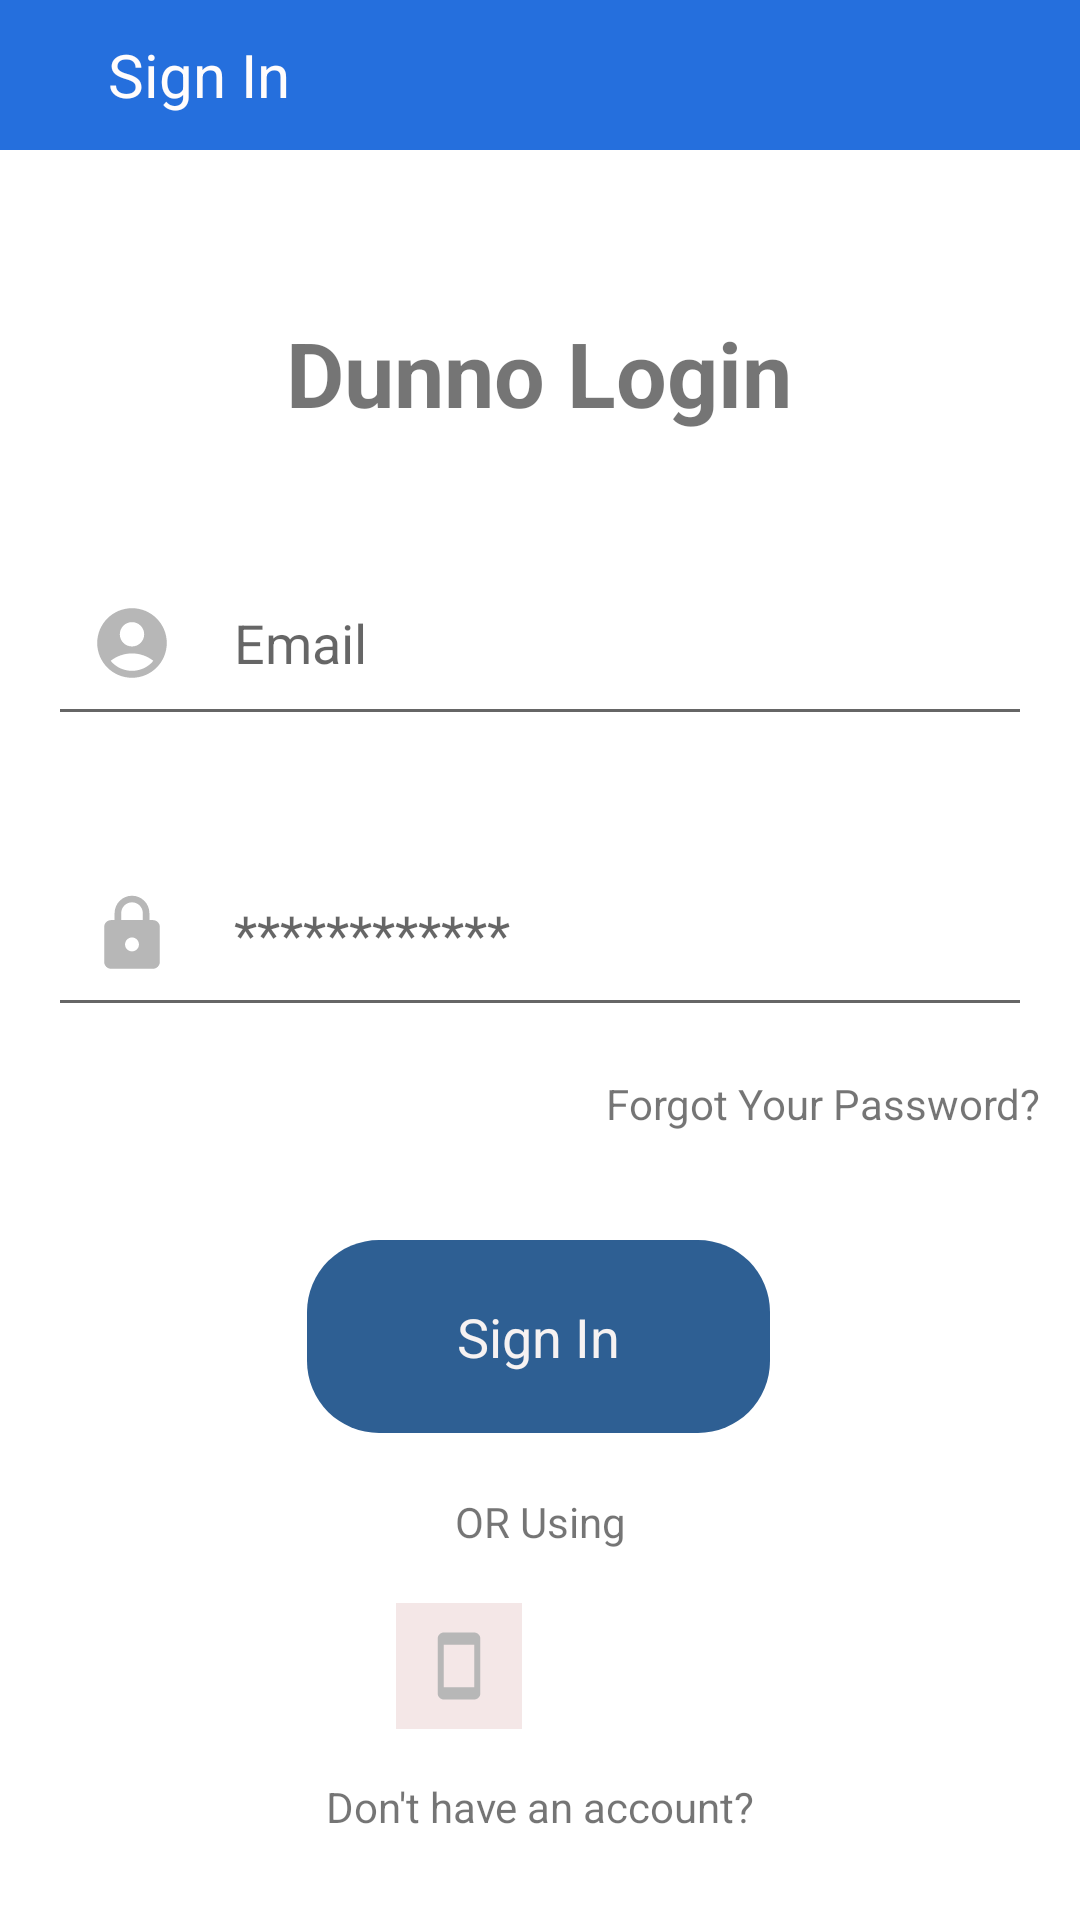

The Android layout XML behind this screen, and the referenced resources:
<!-- AndroidManifest.xml: application theme Theme.DunnoChat -->
<!-- res/layout/activity_sign_in.xml -->
<?xml version="1.0" encoding="utf-8"?>
<androidx.constraintlayout.widget.ConstraintLayout xmlns:android="http://schemas.android.com/apk/res/android"
    xmlns:app="http://schemas.android.com/apk/res-auto"
    xmlns:tools="http://schemas.android.com/tools"
    android:layout_width="match_parent"
    android:layout_height="match_parent"
    tools:context=".Activities.SignIn">

    <LinearLayout
        android:layout_width="0dp"
        android:layout_height="50sp"
        android:background="#256FDD"
        android:gravity="center|start"
        android:orientation="horizontal"
        android:paddingStart="16sp"
        android:paddingEnd="16sp"
        app:layout_constraintBottom_toTopOf="@+id/textView7"
        app:layout_constraintEnd_toEndOf="parent"
        app:layout_constraintHorizontal_bias="0"
        app:layout_constraintStart_toStartOf="parent"
        app:layout_constraintTop_toTopOf="parent"
        app:layout_constraintVertical_bias="0">

        <ImageView
            android:id="@+id/btnBackFromSignIn"
            android:layout_width="wrap_content"
            android:layout_height="wrap_content"
            android:layout_weight="0"
            app:tint="@color/white"
            app:srcCompat="@drawable/ic_left_arrow" />

        <TextView
            android:id="@+id/textView18"
            android:layout_width="wrap_content"
            android:layout_height="wrap_content"
            android:layout_marginStart="20sp"
            android:layout_weight="0"
            android:text="Sign In"
            android:textColor="#FFFCFC"
            android:textSize="20sp" />
    </LinearLayout>

    <TextView
        android:id="@+id/textView7"
        android:layout_width="wrap_content"
        android:layout_height="wrap_content"
        android:layout_marginTop="104dp"
        android:text="Dunno Login"
        android:textSize="30sp"
        android:textStyle="bold"
        app:layout_constraintEnd_toEndOf="parent"
        app:layout_constraintHorizontal_bias="0.498"
        app:layout_constraintStart_toStartOf="parent"
        app:layout_constraintTop_toTopOf="parent" />

    <EditText
        android:id="@+id/emailUserSignIn"
        android:layout_width="0dp"
        android:layout_height="wrap_content"
        android:layout_marginStart="16dp"
        android:layout_marginTop="36dp"
        android:layout_marginEnd="16dp"
        android:drawableStart="@drawable/ic_avatar_foreground"
        android:drawablePadding="10sp"
        android:ems="10"
        android:gravity="center|start"
        android:hint="Email"
        android:inputType="textPersonName"
        android:minHeight="48dp"
        app:layout_constraintEnd_toEndOf="parent"
        app:layout_constraintHorizontal_bias="0.0"
        app:layout_constraintStart_toStartOf="parent"
        app:layout_constraintTop_toBottomOf="@+id/textView7" />

    <EditText
        android:id="@+id/passwordUserSignIn"
        android:layout_width="0dp"
        android:layout_height="wrap_content"
        android:layout_marginStart="16dp"
        android:layout_marginTop="32dp"
        android:layout_marginEnd="16dp"
        android:drawableStart="@drawable/ic_lock_gray"
        android:drawablePadding="10sp"
        android:ems="10"
        android:gravity="center|start"
        android:hint="************"
        android:inputType="textPassword"
        android:minHeight="48dp"
        android:textSize="18sp"
        app:layout_constraintEnd_toEndOf="parent"
        app:layout_constraintStart_toStartOf="parent"
        app:layout_constraintTop_toBottomOf="@+id/emailUserSignIn"

        tools:ignore="SpeakableTextPresentCheck" />

    <TextView
        android:id="@+id/txtRecoverPassword"
        android:layout_width="wrap_content"
        android:layout_height="wrap_content"
        android:layout_marginTop="16dp"
        android:text="Forgot Your Password?"
        app:layout_constraintEnd_toEndOf="parent"
        app:layout_constraintHorizontal_bias="0.939"
        app:layout_constraintStart_toStartOf="parent"
        app:layout_constraintTop_toBottomOf="@+id/passwordUserSignIn" />

    <TextView
        android:id="@+id/btnSignIn"
        android:layout_width="wrap_content"
        android:layout_height="wrap_content"
        android:layout_marginTop="36dp"
        android:background="@drawable/bg_button_bluelight"
        android:gravity="center"
        android:paddingStart="50sp"
        android:paddingTop="20sp"
        android:paddingEnd="50sp"
        android:paddingBottom="20sp"
        android:text="Sign In"
        android:textColor="#F6F2F2"
        android:textSize="18sp"
        app:layout_constraintEnd_toEndOf="parent"
        app:layout_constraintHorizontal_bias="0.498"
        app:layout_constraintStart_toStartOf="parent"
        app:layout_constraintTop_toBottomOf="@+id/txtRecoverPassword" />

    <TextView
        android:id="@+id/textNoAccount"
        android:layout_width="180dp"
        android:layout_height="wrap_content"
        android:layout_marginStart="16dp"
        android:layout_marginTop="48dp"
        android:layout_marginEnd="16dp"
        android:gravity="center"
        android:text="Don't have an account?"
        app:layout_constraintEnd_toEndOf="parent"
        app:layout_constraintHorizontal_bias="0.5"
        app:layout_constraintStart_toStartOf="parent"
        app:layout_constraintTop_toBottomOf="@+id/signInGoogleBtn" />

    <TextView
        android:id="@+id/textView21"
        android:layout_width="wrap_content"
        android:layout_height="wrap_content"
        android:layout_marginTop="20dp"
        android:text="OR Using"
        app:layout_constraintEnd_toEndOf="parent"
        app:layout_constraintStart_toStartOf="parent"
        app:layout_constraintTop_toBottomOf="@+id/btnSignIn" />

    <ImageView
        android:id="@+id/signInGoogleBtn"
        android:layout_width="wrap_content"
        android:layout_height="wrap_content"
        android:layout_marginStart="8dp"
        android:layout_marginTop="28dp"
        app:layout_constraintEnd_toEndOf="parent"
        app:layout_constraintHorizontal_bias="0"
        app:layout_constraintStart_toEndOf="@+id/signInSMSPhone"
        app:layout_constraintTop_toBottomOf="@+id/textView21"
        app:srcCompat="@drawable/common_google_signin_btn_icon_dark" />

    <ImageView
        android:id="@+id/signInSMSPhone"
        android:layout_width="wrap_content"
        android:layout_height="wrap_content"
        android:layout_marginStart="132dp"
        android:layout_marginTop="12dp"
        android:adjustViewBounds="true"
        android:background="#F4E7E7"
        android:maxWidth="42dp"
        android:maxHeight="42dp"
        android:scaleType="fitCenter"
        app:layout_constraintBottom_toTopOf="@+id/textNoAccount"
        app:layout_constraintStart_toStartOf="parent"
        app:layout_constraintTop_toBottomOf="@+id/textView21"
        app:layout_constraintVertical_bias="0.253"
        app:srcCompat="@drawable/ic_phone_foreground" />

</androidx.constraintlayout.widget.ConstraintLayout>
<!-- resources referenced by this layout -->
<resources>
  <color name="white">#FFFFFFFF</color>
  <!-- drawable bg_button_bluelight (drawable) -->
  <?xml version="1.0" encoding="utf-8"?>
  <selector xmlns:android="http://schemas.android.com/apk/res/android">
      <item>
          <shape android:shape="rectangle">
              <solid android:color="#2E5F93"/>
              <corners android:radius="24sp" />
          </shape>
      </item>
  </selector>
  <!-- drawable ic_avatar_foreground (drawable) -->
  <vector xmlns:android="http://schemas.android.com/apk/res/android"
      android:width="48dp"
      android:height="48dp"
      android:viewportWidth="108"
      android:viewportHeight="108"
      android:tint="#B7B7B7">
    <group android:scaleX="2.61"
        android:scaleY="2.61"
        android:translateX="22.68"
        android:translateY="22.68">
      <path
          android:fillColor="@android:color/white"
          android:pathData="M12,2C6.48,2 2,6.48 2,12s4.48,10 10,10s10,-4.48 10,-10S17.52,2 12,2zM12,6c1.93,0 3.5,1.57 3.5,3.5S13.93,13 12,13s-3.5,-1.57 -3.5,-3.5S10.07,6 12,6zM12,20c-2.03,0 -4.43,-0.82 -6.14,-2.88C7.55,15.8 9.68,15 12,15s4.45,0.8 6.14,2.12C16.43,19.18 14.03,20 12,20z"/>
    </group>
  </vector>
  <!-- drawable ic_lock_gray (drawable) -->
  <vector xmlns:android="http://schemas.android.com/apk/res/android"
      android:width="48dp"
      android:height="48dp"
      android:viewportWidth="108"
      android:viewportHeight="108"
      android:tint="#B7B7B7">
    <group android:scaleX="2.61"
        android:scaleY="2.61"
        android:translateX="22.68"
        android:translateY="22.68">
      <path
          android:fillColor="@android:color/white"
          android:pathData="M18,8h-1L17,6c0,-2.76 -2.24,-5 -5,-5S7,3.24 7,6v2L6,8c-1.1,0 -2,0.9 -2,2v10c0,1.1 0.9,2 2,2h12c1.1,0 2,-0.9 2,-2L20,10c0,-1.1 -0.9,-2 -2,-2zM12,17c-1.1,0 -2,-0.9 -2,-2s0.9,-2 2,-2 2,0.9 2,2 -0.9,2 -2,2zM15.1,8L8.9,8L8.9,6c0,-1.71 1.39,-3.1 3.1,-3.1 1.71,0 3.1,1.39 3.1,3.1v2z"/>
    </group>
  </vector>
  <!-- drawable ic_phone_foreground (drawable) -->
  <vector xmlns:android="http://schemas.android.com/apk/res/android"
      android:width="108dp"
      android:height="108dp"
      android:viewportWidth="108"
      android:viewportHeight="108"
      android:tint="#B7B7B7">
    <group android:scaleX="2.61"
        android:scaleY="2.61"
        android:translateX="22.68"
        android:translateY="22.68">
      <path
          android:fillColor="@android:color/white"
          android:pathData="M17,1.01L7,1c-1.1,0 -2,0.9 -2,2v18c0,1.1 0.9,2 2,2h10c1.1,0 2,-0.9 2,-2V3c0,-1.1 -0.9,-1.99 -2,-1.99zM17,19H7V5h10v14z"/>
    </group>
  </vector>
  <style name="Theme.DunnoChat" parent="Theme.MaterialComponents.DayNight.NoActionBar">
          
          <item name="colorPrimary">@color/purple_500</item>
          <item name="colorPrimaryVariant">@color/purple_700</item>
          <item name="colorOnPrimary">@color/white</item>
          
          <item name="colorSecondary">@color/teal_200</item>
          <item name="colorSecondaryVariant">@color/teal_700</item>
          <item name="colorOnSecondary">@color/black</item>
          
          <item name="android:statusBarColor" tools:targetApi="l">?attr/colorPrimaryVariant</item>
          
      </style>
  <color name="purple_500">#2C4CAC</color>
  <color name="purple_700">#FF3700B3</color>
  <color name="teal_200">#FF03DAC5</color>
  <color name="teal_700">#FF018786</color>
  <color name="black">#FF000000</color>
</resources>
